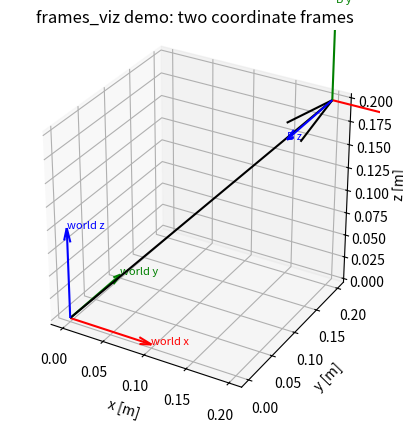

Generate this figure with matplotlib:
"""Draw 3-D vectors and coordinate frames with matplotlib.

The Python version of the MATLAB `PlotVectors.m` helper.  Use it to sanity-check
the anatomical frames you build in `calculate_knee_angle.py` -- if an axis points
the wrong way, you will see it here.

Run this file directly for a small demo:

    python frames_viz.py
"""

from __future__ import annotations

import numpy as np


def plot_vector(ax, origin, vec, color, label=None):
    """Draw the arrow ``vec`` starting at ``origin`` on a 3-D axes ``ax``.

    ``origin`` and ``vec`` are length-3 sequences (x, y, z).  matplotlib's
    ``quiver`` in 3-D takes the tail (x, y, z) and the components (u, v, w).
    """
    o = np.asarray(origin, float)
    v = np.asarray(vec, float)
    ax.quiver(o[0], o[1], o[2], v[0], v[1], v[2], color=color, arrow_length_ratio=0.15)
    if label:
        tip = o + v
        ax.text(tip[0], tip[1], tip[2], label, color=color, fontsize=8)


def draw_frame(ax, origin, R, scale=0.1, label=""):
    """Draw a coordinate frame: its three basis vectors as red / green / blue
    arrows rooted at ``origin``.

    ``R`` is a 3x3 rotation matrix whose **columns** are the frame's x, y, z axes
    expressed in the world frame (exactly what you assemble in step 2).
    """
    origin = np.asarray(origin, float)
    for k, color in enumerate(("red", "green", "blue")):
        axis_name = "xyz"[k]
        plot_vector(ax, origin, scale * R[:, k], color,
                    label=f"{label}{axis_name}" if label else None)


def new_axes(title=""):
    """Open a fresh 3-D figure with equal aspect and return its axes."""
    import matplotlib.pyplot as plt

    fig = plt.figure()
    ax = fig.add_subplot(111, projection="3d")
    ax.set_xlabel("x [m]"); ax.set_ylabel("y [m]"); ax.set_zlabel("z [m]")
    ax.set_box_aspect((1, 1, 1))                    # equal-ish aspect ratio
    if title:
        ax.set_title(title)
    return ax


if __name__ == "__main__":
    import matplotlib.pyplot as plt

    ax = new_axes("frames_viz demo: two coordinate frames")
    a = np.array([0.2, 0.2, 0.2])                   # a sample offset
    draw_frame(ax, [0, 0, 0], np.eye(3), scale=0.1, label="world ")
    # a frame rotated 90 deg about world-x, placed at the tip of `a`
    R = np.array([[1, 0, 0], [0, 0, -1], [0, 1, 0]], float)
    draw_frame(ax, a, R, scale=0.1, label="B ")
    plot_vector(ax, [0, 0, 0], a, "black")
    plt.show()
